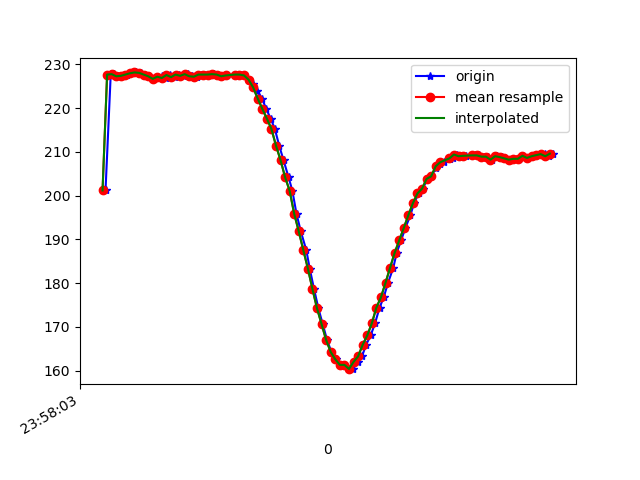

The table this chart was drawn from, first rows:
1617667084033, 362720724635966, 201.17188, -265.23438, -70.89844
1617667084056, 362720741819460, 227.8, -264.2, -58.59
1617667084059, 362720761353095, 227.4, -264.4, -58.3
1617667084070, 362720780337346, 227.7, -264.2, -59.18
1617667084089, 362720799413160, 227.2, -264.2, -58.59
1617667084109, 362720818458454, 227.3, -264.3, -58.69
1617667084128, 362720837564790, 227.6, -264, -57.81
1617667084146, 362720856579563, 227.9, -263.9, -57.91
1617667084165, 362720875563814, 228.1, -264.3, -58.2
1617667084189, 362720895036405, 228, -263.9, -57.62
1617667084206, 362720913868050, 227.6, -263.5, -57.91
1617667084222, 362720933157514, 227.2, -263.8, -57.81
1617667084241, 362720952019680, 226.7, -263.6, -57.81
1617667084260, 362720971370186, 227, -264, -57.23
1617667084279, 362720990171310, 227.3, -264.2, -57.52
1617667084298, 362721009186082, 226.9, -263.9, -57.91
1617667084317, 362721028292418, 227.5, -263.4, -57.81
1617667084336, 362721047307190, 227.1, -264, -58.3
1617667084357, 362721066321963, 227.6, -263.8, -57.81
1617667084375, 362721085367256, 227.3, -263.9, -57.91
1617667084393, 362721104351507, 227.7, -264.5, -58.2
1617667084412, 362721123366280, 227.2, -264.5, -57.91
1617667084433, 362721142381052, 227.1, -264, -56.93
1617667084452, 362721161273739, 227.6, -263.7, -58.2
1617667084471, 362721180349554, 227.6, -263.6, -58.3
1617667084490, 362721199394848, 227.6, -263.7, -57.91
1617667084508, 362721218440141, 227.7, -263.3, -57.13
1617667084528, 362721237454914, 227.6, -262.8, -56.93
1617667084547, 362721257019069, 227.2, -263, -57.23
1617667084565, 362721275545501, 227.4, -262.8, -57.52
1617667084618, 362721314917983, 227.6, -263.2, -56.93
1617667084625, 362721333444414, 227.6, -262.7, -57.13
1617667084642, 362721352550750, 227.4, -262.8, -58.59
1617667084661, 362721371535001, 226.5, -263, -57.81
1617667084681, 362721390610816, 225.5, -263.6, -59.67
1617667084699, 362721409625589, 223.9, -263.8, -59.96
1617667084719, 362721428701404, 222.2, -264.2, -62.11
1617667084737, 362721447777219, 219.8, -264.7, -63.48
1617667084757, 362721466791991, 217.6, -264.9, -65.14
1617667084775, 362721485837284, 215.2, -265.9, -66.7
1617667084794, 362721504882578, 211.4, -267.4, -67.38
1617667084813, 362721523958393, 208.1, -268.2, -69.04
1617667084835, 362721543034208, 204.2, -268.8, -70.31
1617667084852, 362721562018459, 201.1, -270.2, -72.46
1617667084870, 362721581094274, 195.8, -272, -72.17
1617667084889, 362721600048004, 191.8, -272.9, -73.24
1617667084913, 362721619154340, 187.5, -274.6, -73.34
1617667084928, 362721638321719, 183.3, -275.6, -73.24
1617667084947, 362721657305970, 178.6, -276.8, -72.95
1617667084966, 362721676412306, 174.2, -277.5, -72.17
1617667084985, 362721695457599, 170.6, -278.3, -71.09
1617667085004, 362721714472372, 167, -278.9, -70.31
1617667085023, 362721733517665, 164.3, -280.1, -69.14
1617667085042, 362721752624002, 162.6, -280.1, -68.36
1617667085064, 362721771608253, 161.3, -280, -68.46
1617667085080, 362721790806153, 161.3, -279.9, -68.07
1617667085100, 362721809881968, 160.4, -280.6, -68.46
1617667085119, 362721828896740, 160.4, -280.1, -67.87
1617667085138, 362721847989517, 162, -279.2, -67.97
1617667085157, 362721867034810, 163.3, -278.3, -68.65
1617667085175, 362721886141147, 165.9, -277.6, -69.04
... 42 more rows
